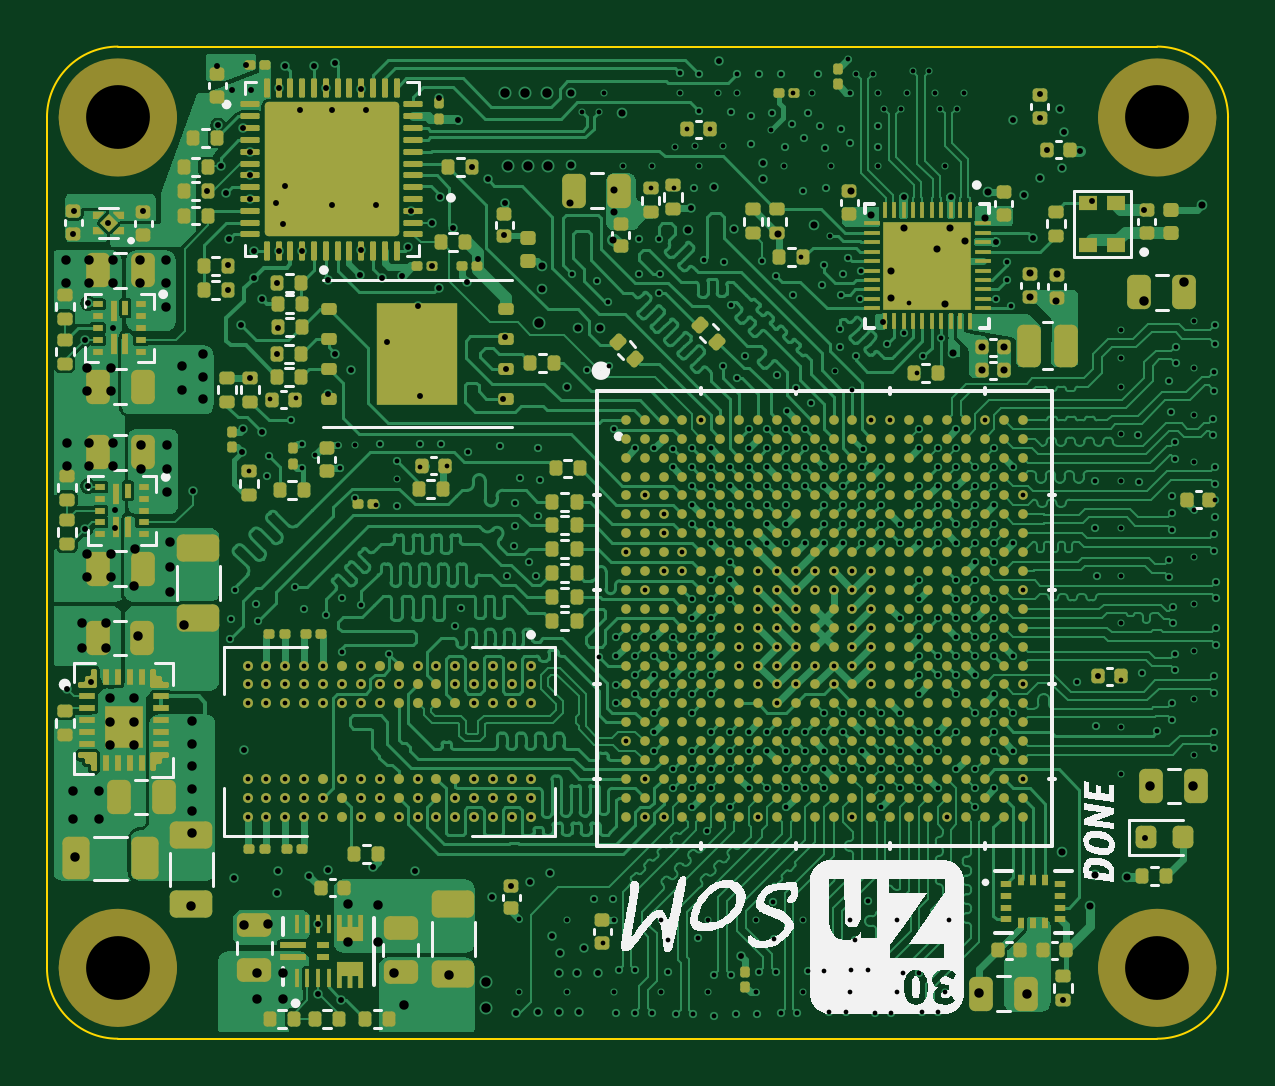
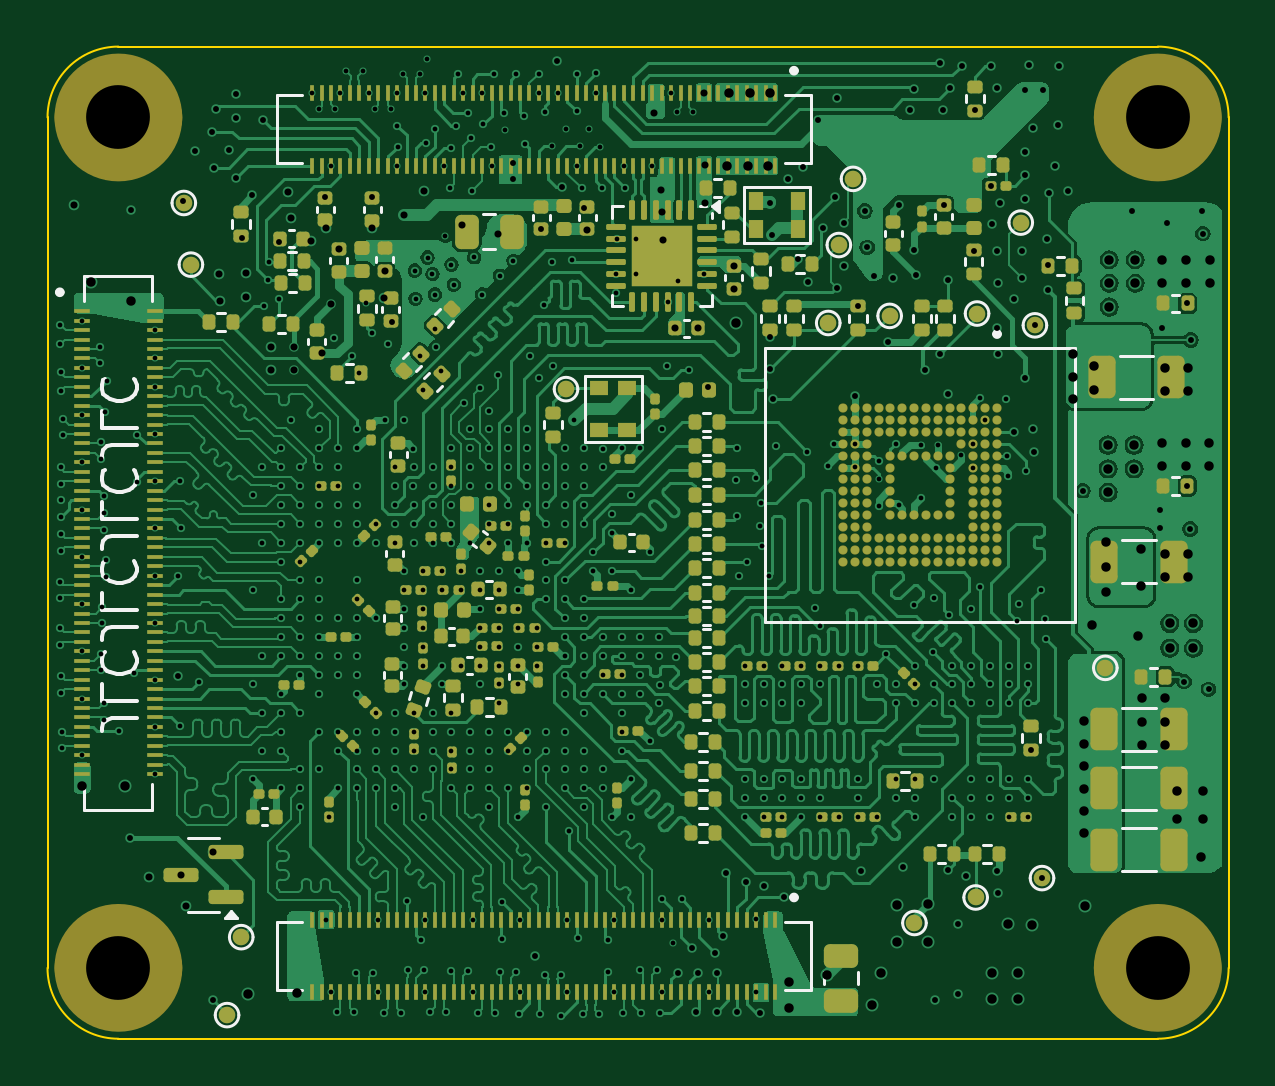
Circuit board: 11 layer files. Board 50.0 x 42.0 mm.
- bottom_mask: Zynq_SoM-B_Mask.gbs (26179 bytes)
- paste: Zynq_SoM-B_Paste.gbp (98939 bytes)
- bottom_silk: Zynq_SoM-B_Silkscreen.gbo (44910 bytes)
- outline: Zynq_SoM-Edge_Cuts.gm1 (1076 bytes)
- top_mask: Zynq_SoM-F_Mask.gts (36441 bytes)
- paste: Zynq_SoM-F_Paste.gtp (38924 bytes)
- top_silk: Zynq_SoM-F_Silkscreen.gto (97635 bytes)
- top_copper: Zynq_SoM-L1 (Sig).gtl (282480 bytes)
- bottom_copper: Zynq_SoM-L8 (Sig).gbl (268950 bytes)
- drill: Zynq_SoM-NPTH.drl (431 bytes)
- drill: Zynq_SoM-PTH.drl (14664 bytes)

=== bottom_mask: Zynq_SoM-B_Mask.gbs (26179 bytes, source omitted) ===
=== paste: Zynq_SoM-B_Paste.gbp (98939 bytes, source omitted) ===
=== bottom_silk: Zynq_SoM-B_Silkscreen.gbo (44910 bytes, source omitted) ===
=== outline: Zynq_SoM-Edge_Cuts.gm1 ===
G04 #@! TF.GenerationSoftware,KiCad,Pcbnew,9.0.0-9.0.0-2~ubuntu24.10.1*
G04 #@! TF.CreationDate,2025-04-01T16:44:13+02:00*
G04 #@! TF.ProjectId,Zynq_SoM,5a796e71-5f53-46f4-9d2e-6b696361645f,1.0*
G04 #@! TF.SameCoordinates,Original*
G04 #@! TF.FileFunction,Profile,NP*
%FSLAX46Y46*%
G04 Gerber Fmt 4.6, Leading zero omitted, Abs format (unit mm)*
G04 Created by KiCad (PCBNEW 9.0.0-9.0.0-2~ubuntu24.10.1) date 2025-04-01 16:44:13*
%MOMM*%
%LPD*%
G01*
G04 APERTURE LIST*
G04 #@! TA.AperFunction,Profile*
%ADD10C,0.100000*%
G04 #@! TD*
G04 APERTURE END LIST*
D10*
X157500000Y-130000000D02*
G75*
G02*
X154500000Y-133000000I-3000000J0D01*
G01*
X107500000Y-94000000D02*
G75*
G02*
X110500000Y-91000000I3000000J0D01*
G01*
X110500000Y-91000000D02*
X154500000Y-91000000D01*
X110500000Y-133000000D02*
G75*
G02*
X107500000Y-130000000I0J3000000D01*
G01*
X157500000Y-130000000D02*
X157500000Y-94000000D01*
X107500000Y-130000000D02*
X107500000Y-94000000D01*
X110500000Y-133000000D02*
X154500000Y-133000000D01*
X154500000Y-91000000D02*
G75*
G02*
X157500000Y-94000000I0J-3000000D01*
G01*
M02*

=== top_mask: Zynq_SoM-F_Mask.gts (36441 bytes, source omitted) ===
=== paste: Zynq_SoM-F_Paste.gtp (38924 bytes, source omitted) ===
=== top_silk: Zynq_SoM-F_Silkscreen.gto (97635 bytes, source omitted) ===
=== top_copper: Zynq_SoM-L1 (Sig).gtl (282480 bytes, source omitted) ===
=== bottom_copper: Zynq_SoM-L8 (Sig).gbl (268950 bytes, source omitted) ===
=== drill: Zynq_SoM-NPTH.drl ===
M48
; DRILL file {KiCad 9.0.0-9.0.0-2~ubuntu24.10.1} date 2025-04-01T16:44:13+0200
; FORMAT={-:-/ absolute / metric / decimal}
; #@! TF.CreationDate,2025-04-01T16:44:13+02:00
; #@! TF.GenerationSoftware,Kicad,Pcbnew,9.0.0-9.0.0-2~ubuntu24.10.1
; #@! TF.FileFunction,NonPlated,1,8,NPTH
FMAT,2
METRIC
; #@! TA.AperFunction,NonPlated,NPTH,ComponentDrill
T1C2.700
%
G90
G05
T1
X110.5Y-94.0
X110.5Y-130.0
X154.5Y-94.0
X154.5Y-130.0
M30

=== drill: Zynq_SoM-PTH.drl (14664 bytes, source omitted) ===
